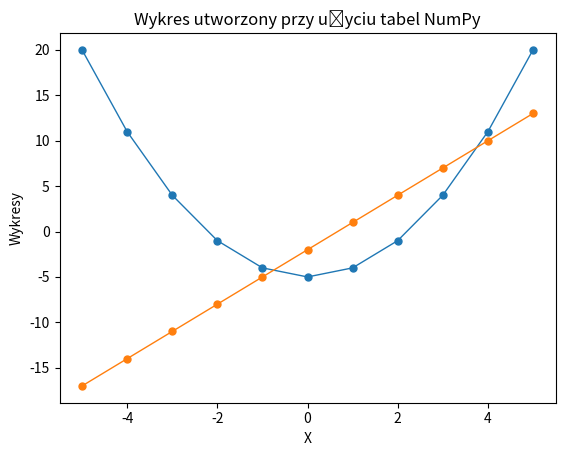

Recreate this plot in Python.
import numpy as np
from matplotlib import pyplot as plt

t1 = np.arange(-5, 6)   #  Od -5 do +5, co 1
t2=[x*x-5 for x in t1]  # Obliczamy funkcję x^2-5 z wartości pobranych z t1
t3=[3*x-2 for x in t1]  # Obliczamy funkcję 3x-2 z wartości pobranych z t1

print("t1:", t1)        # [-5 -4 -3 -2 -1  0  1  2  3  4  5]
print("t2:", t2)        # [20,   11, 4, -1, -4, -5, -4, -1, 4, 11, 20]
print("t3:", t3)        # [-17, -14, -11, -8, -5, -2, 1, 4, 7, 10, 13]

t3 = np.vstack((t1, t2, t3))    # Składamy wszystko do jednej tablicy
print("t3 po zastosowaniu vstack(t1, t2, t3): ",t3)
t3=t3.transpose()
print("t3 transpozycji:", t3)

plt.xlabel("X")
plt.ylabel("Wykresy")
plt.title("Wykres utworzony przy użyciu tabel NumPy")
plt.plot(t3[:,0:1], t3[:,1:3],  # Pierwsza kolumna: oś X, druga i trzecia kolumna - wartości osi Y
         marker='.',            # Styl markera (tu: symbol gwiazdki)
         ms=10,                 # Rozmiar markera
         linewidth = '1')       # Grubość linii
plt.show()
